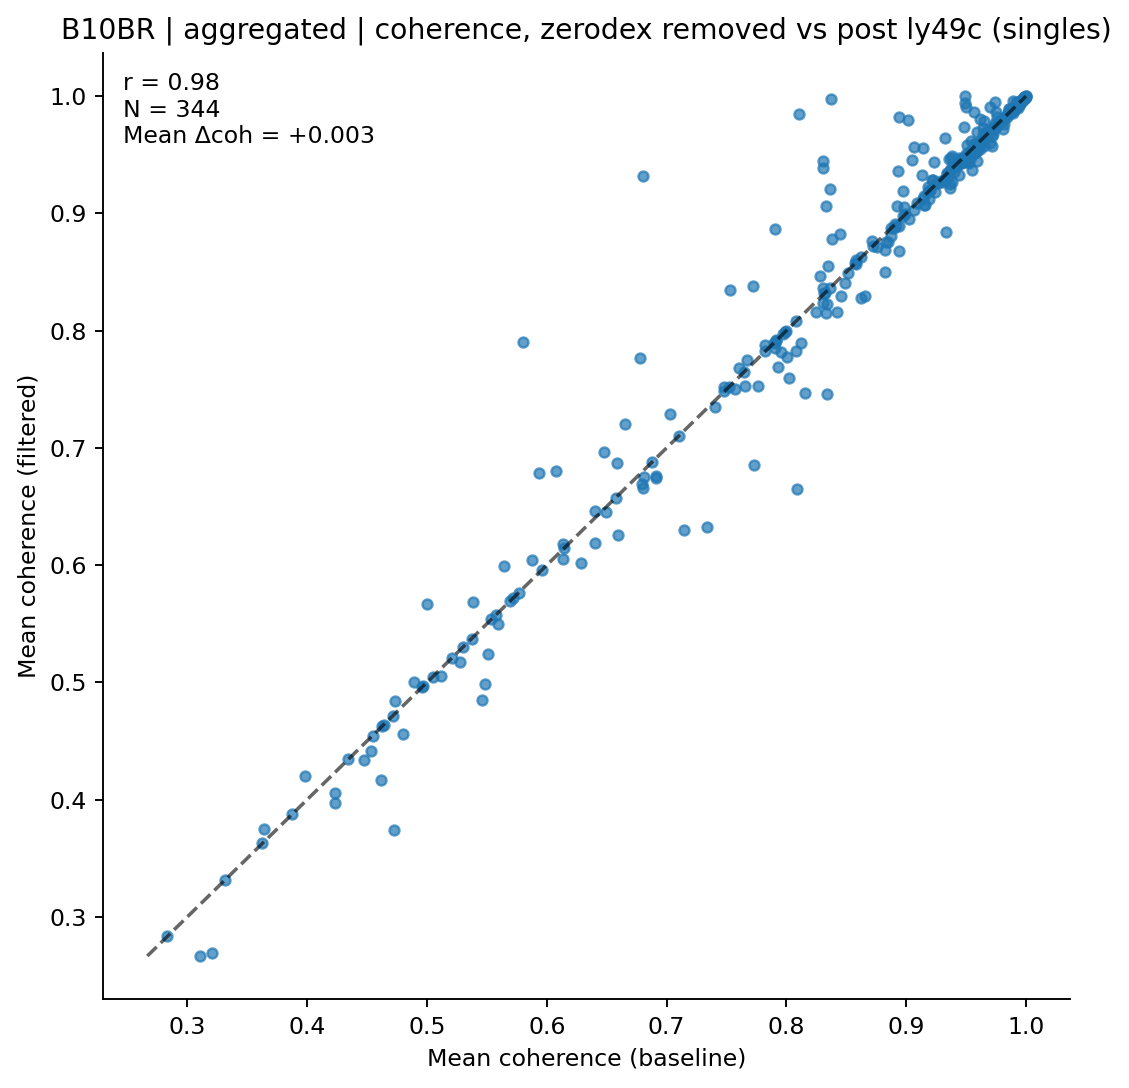

The table this chart was drawn from, first rows:
clonotype, coh_before, coh_after, n_before, n_after
AV10-CAASMDYANKMIF-AJ47_BV1-CTCSVTPNSDYT…, 0.9741, 0.9768, 7, 6
AV10-CAASMTNSAGNKLTF-AJ17_BV26-CASRDWGQD…, 0.9544, 0.9544, 28, 28
AV10-CAASPNSNNRIFF-AJ31_BV13-3-CASSDRYEQ…, 0.9848, 0.9848, 5, 5
AV10-CAASSGSWQLIF-AJ22_BV1-CTCSADGTGEREQ…, 0.9563, 0.9862, 8, 6
AV10-CAAYTEGADRLTF-AJ45_BV13-1-CASSVGFTG…, 0.9261, 0.9261, 11, 11
AV10-CASNYGSSGNKLIF-AJ32_BV13-3-CASSDRDT…, 0.9922, 0.9922, 9, 9
AV10D-CAASMDYANKMIF-AJ47_BV3-CASSLGTGYEQ…, 0.9547, 0.9372, 57, 38
AV10D-CAASWDTNAYKVIF-AJ30_BV13-2-CASGEQT…, 0.6477, 0.6964, 13, 11
AV10N-CAASLDSNYQLIW-AJ33_BV19-CASSSSGTTN…, 0.9328, 0.8836, 11, 6
AV10N-CAASMDYANKMIF-AJ47_BV3-CASSWTYNSPL…, 0.8905, 0.8905, 24, 24
AV10N-CAASMDYNQGKLIF-AJ23_BV3-CASSLDWGGS…, 0.3627, 0.3627, 7, 7
AV10N-CAASRASGSWQLIF-AJ22_BV16-CASSLTGEG…, 0.4967, 0.4967, 6, 6
AV12-1-CALSDHGGSGGKLTL-AJ44_BV1-CTCSAVRI…, 0.9589, 0.9527, 9, 7
AV12-1-CALSETGNTGKLIF-AJ37_BV13-2-CASGDA…, 0.9722, 0.9674, 6, 5
AV12-1-CALTSNYNVLYF-AJ21_BV26-CASSLGTYAE…, 0.4798, 0.4562, 13, 12
AV12-2-CAFLPGTGSNRLTF-AJ28_BV13-2-CASGGV…, 0.9898, 0.9884, 8, 7
AV12-2-CALINYGSSGNKLIF-AJ32_BV13-2-CASGE…, 0.7482, 0.7482, 6, 6
AV12-2-CALSANTEGADRLTF-AJ45_BV1-CTCSAVRV…, 0.8625, 0.8627, 49, 43
AV12-2-CALSESEGADRLTF-AJ45_BV16-CASSLGGD…, 0.8006, 0.7778, 9, 8
AV12-2-CALSGNTNKVVF-AJ34_BV1-CTCSAVRVSAE…, 0.8091, 0.6649, 16, 8
AV12-2-CALSLSSGSWQLIF-AJ22_BV13-1-CASSDQ…, 0.5005, 0.5673, 11, 9
AV12-2-CALSMQQGTGSKLSF-AJ58_BV1-CTCSAVRI…, 0.8458, 0.8297, 59, 39
AV12-2-CALSPTGNYKYVF-AJ40_BV13-2-CASGDRD…, 0.7026, 0.7286, 36, 34
AV12-3-CALSDLDYGNEKITF-AJ48_BV16-CASSGLG…, 0.9431, 0.9431, 13, 13
AV12-3-CALSEGGSGGKLTL-AJ44_BV13-1-CASSVG…, 0.5692, 0.5692, 15, 15
AV12D-2-CALNQGGSAKLIF-AJ57_BV1-CTCSADWGN…, 0.7476, 0.7521, 90, 75
AV12D-2-CALSDNYAQGLTF-AJ26_BV14-CASSGDRV…, 0.9966, 0.9965, 31, 30
AV12D-2-CALSDRDSGTYQRF-AJ13_BV13-3-CASSD…, 0.9487, 0.9997, 11, 8
AV12D-2-CALSNYGSSGNKLIF-AJ32_BV13-2-CASG…, 0.9474, 0.9474, 10, 10
AV12D-3-CALINQGKLIF-AJ23_BV13-2-CASGDINY…, 0.7931, 0.769, 9, 8
AV12D-3-CALSEGDSGTYQRF-AJ13_BV19-CASSIRE…, 0.9982, 0.9979, 10, 8
AV12D-3-CALSGENSGTYQRF-AJ13_BV12-2-CASSL…, 0.5576, 0.5576, 5, 5
AV13-1-CALDNRIFF-AJ31_BV12-1-CASSDWGGAEQ…, 0.8936, 0.8893, 86, 79
AV13-1-CALEHGDAGAKLTF-AJ39_BV1-CTCSVGTGG…, 0.7908, 0.7853, 27, 26
AV13-1-CALELMDYANKMIF-AJ47_BV13-2-CASGDY…, 0.6576, 0.6576, 8, 8
AV13-1-CALEQGGSAKLIF-AJ57_BV12-2-CASSLEG…, 0.9636, 0.9724, 48, 32
AV13-1-CALERPEGADRLTF-AJ45_BV16-CASRGLGG…, 0.7913, 0.7913, 6, 6
AV13-1-CALERSNNRIFF-AJ31_BV2-CASSQDRRGDT…, 0.6138, 0.6055, 68, 65
AV13-1-CALLNTGKLTF-AJ27_BV29-CASSWDRVYEQ…, 0.8303, 0.9385, 15, 10
AV13-1-CALVTGYQNFYF-AJ49_BV5-CASSQDRSQNT…, 0.897, 0.9189, 8, 6
AV13-1-CASPMDSNYQLIW-AJ33_BV31-CAWSLGQDT…, 0.9805, 0.9797, 24, 23
AV13-2-CAIDDNAGAKLTF-AJ39_BV14-CASSLRDEQ…, 0.8758, 0.8716, 31, 28
AV13-2-CAIDDNMGYKLTF-AJ9_BV26-CASSLRGEQY…, 0.9646, 0.9787, 8, 7
AV13-2-CAIDDNTGKLTF-AJ27_BV12-1-CASSQGNT…, 0.8083, 0.8083, 31, 31
AV13-2-CAIDNNAGAKLTF-AJ39_BV13-3-CASSDRD…, 0.8488, 0.8407, 30, 28
AV13-2-CAIDPNTGKLTF-AJ27_BV13-2-CASGDAGG…, 0.836, 0.9209, 15, 11
AV13-2-CAIDPNTGKLTF-AJ27_BV13-3-CASSDSGS…, 0.8874, 0.8874, 9, 9
AV13-2-CAIDPNTGKLTF-AJ27_BV13-3-CASSDSNQ…, 0.9979, 0.9979, 8, 8
AV13-2-CAIDQNAGAKLTF-AJ39_BV14-CASSLRGEQ…, 0.9536, 0.9614, 212, 198
AV13-2-CAIDSEGADRLTF-AJ45_BV30-CSSSPGQNE…, 0.9889, 0.9889, 13, 13
AV13-2-CAIDTEGADRLTF-AJ45_BV16-CASRQSQNT…, 0.9961, 0.9961, 7, 7
AV13-2-CAIDTNTGKLTF-AJ27_BV13-3-CASSDANS…, 0.7569, 0.7505, 12, 10
AV13-2-CAMDNNAGAKLTF-AJ39_BV13-3-CASSERT…, 0.9965, 0.9966, 43, 42
AV13-2-CAMDNNAGAKLTF-AJ39_BV14-CASSLRGSQ…, 0.6804, 0.9322, 7, 5
AV13-2-CAMDSNYQLIW-AJ33_BV13-2-CASGDRNTL…, 0.933, 0.9295, 14, 13
AV13-2-CAMNNNAGAKLTF-AJ39_BV14-CASTDRGEQ…, 0.9701, 0.96, 15, 10
AV13-2-CAPNNNAGAKLTF-AJ39_BV14-CASSDRYEQ…, 0.9612, 0.9584, 91, 73
AV13-3-CAMERSNNRIFF-AJ31_BV2-CASSQDRRGDT…, 0.5302, 0.5302, 6, 6
AV13-4/DV7-CAMAGDYANKMIF-AJ47_BV14-CASSF…, 0.9251, 0.9257, 52, 49
AV13-4/DV7-CAMDPNSNNRIFF-AJ31_BV3-CASSLG…, 0.9143, 0.912, 26, 25
... 284 more rows
